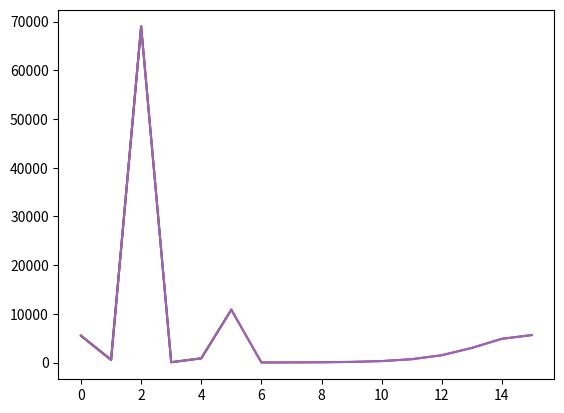

The script that saved this image:
import matplotlib.pyplot as plt
import numpy as np

k = [0.25, 0.025, 0.0025, 0.00025, 0.000012]
people = 5500.0 #number of people in company
rn = 4          # number of people who heard rumor
rns = []

def rn_1(rn,k):
    return (rn + k*rn*(people-rn))

def plot(rns):
    x = np.arange(len((rns)))
    plt.plot(x, rns)
    plt.show()


def rumors(k,rn):
    print("k = ",k, " rn = ", rn)
    days = 1    
    while(1):
        if rn_1(rn,k) -rn > 1:
            days += 1
        else:
            break
        rn = rn_1(rn,k)
        rns.append(rn)
        print('day: ', days,' number of people: ',(rn))
    plot(rns)
    print('number of days', days)
   
for i in k:
    rumors(i,rn)